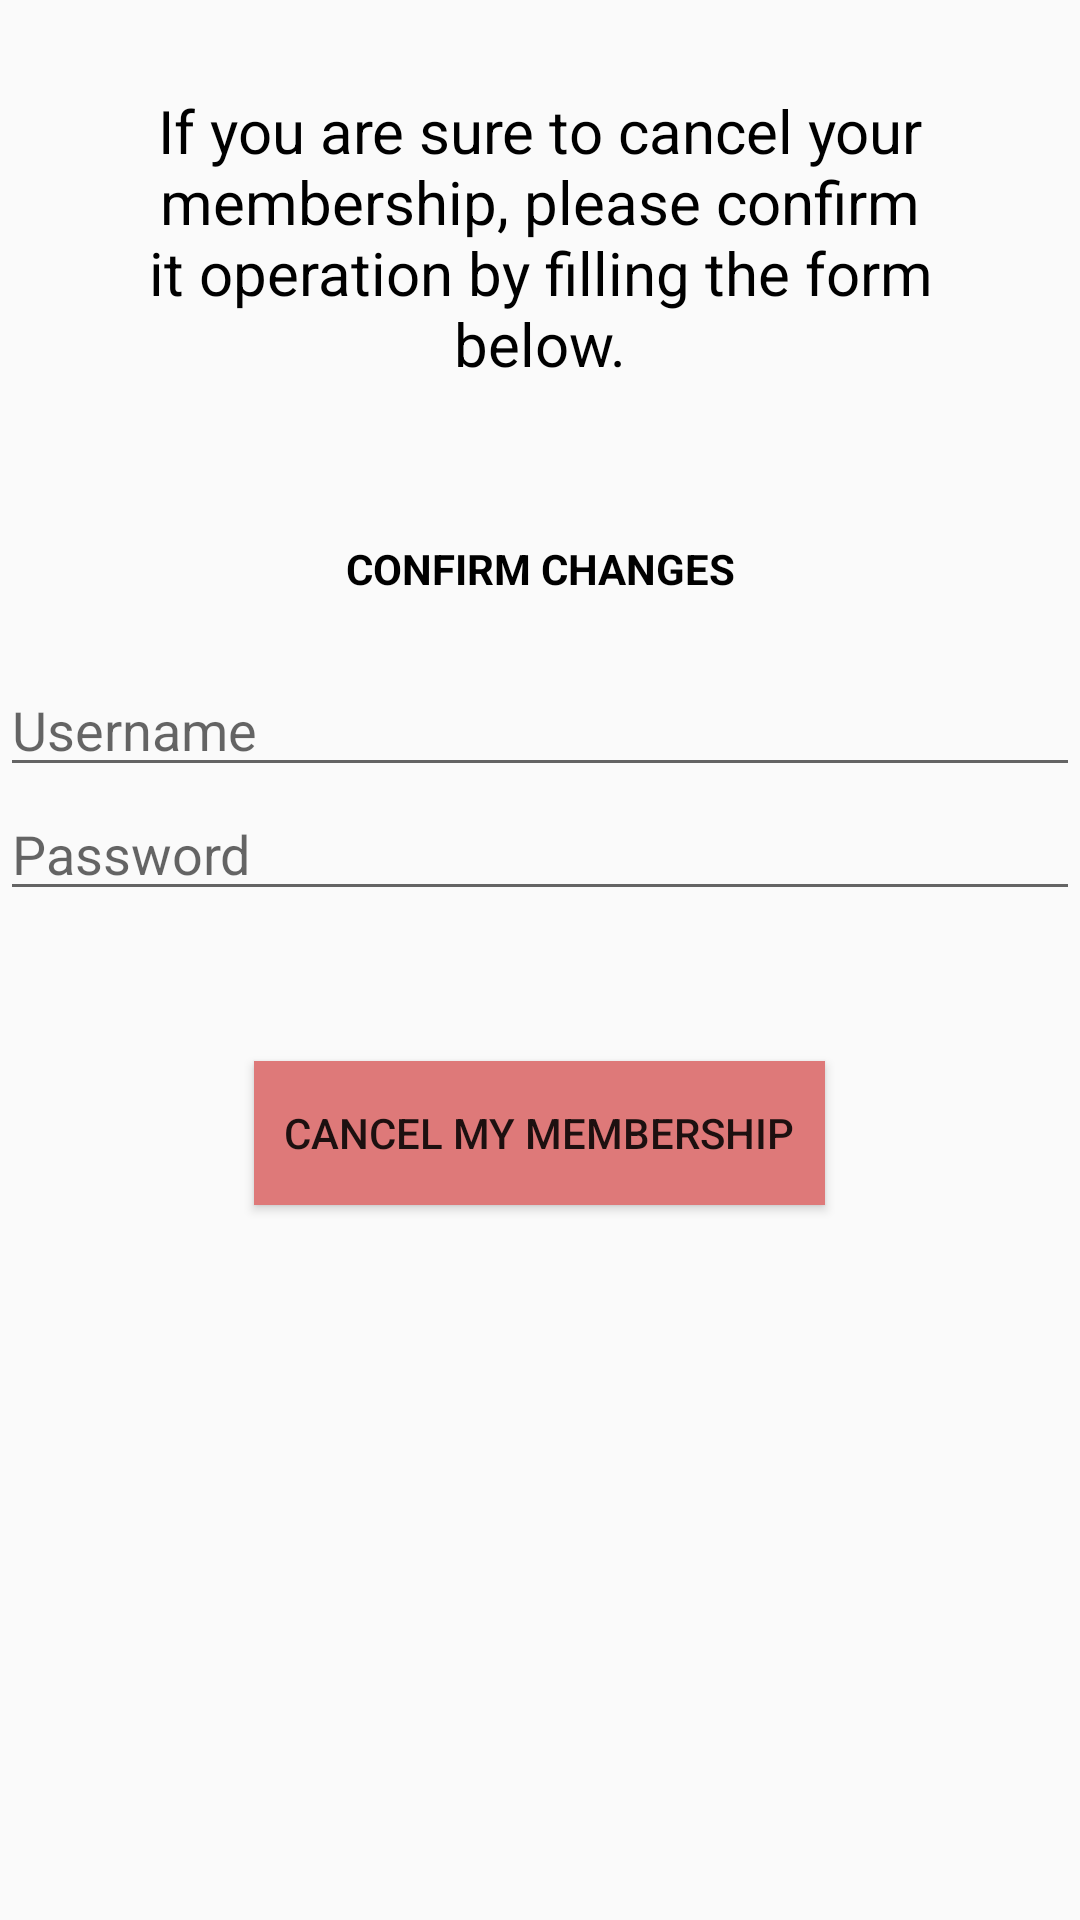

Write the Android layout XML for this screen, with the resource values it uses.
<!-- AndroidManifest.xml: application theme AppTheme -->
<!-- res/layout/activity_cancel_membership_screen.xml -->
<?xml version="1.0" encoding="utf-8"?>
<RelativeLayout xmlns:android="http://schemas.android.com/apk/res/android"
    xmlns:app="http://schemas.android.com/apk/res-auto"
    xmlns:tools="http://schemas.android.com/tools"
    android:layout_width="match_parent"
    android:layout_height="match_parent"
    tools:context="com.support.sport.sportsupport.ViewPackage.CancelMembershipScreen">
    <LinearLayout
        android:orientation="vertical"
        android:layout_width="match_parent"
        android:layout_height="match_parent">
        <TextView
            android:layout_margin="30dp"
            android:layout_width="match_parent"
            android:layout_height="wrap_content"
            android:text="If you are sure to cancel your membership, please confirm it operation by filling the form below."
            android:textSize="20dp"
            android:textColor="#000000"
            android:gravity="center"/>
        <TextView
            android:layout_margin="22dp"
            android:layout_width="match_parent"
            android:layout_height="wrap_content"
            android:text="CONFIRM CHANGES"
            android:textStyle="bold"
            android:textColor="#000000"
            android:gravity="center"/>

        <EditText
            android:id="@+id/editTextUpdate_oldusername"
            android:layout_width="match_parent"
            android:layout_height="wrap_content"
            android:hint="Username" />

        <EditText
            android:id="@+id/editTextUpdate_oldpassword"
            android:layout_width="match_parent"
            android:layout_height="wrap_content"
            android:hint="Password" />

        <Button
            android:id="@+id/buttonDelete"
            android:layout_gravity="center"
            android:layout_width="wrap_content"
            android:layout_height="wrap_content"
            android:padding="10dp"
            android:layout_marginTop="50dp"
            android:background="#de7979"
            android:text="Cancel My Membership" />
    </LinearLayout>
</RelativeLayout>
<!-- resources referenced by this layout -->
<resources>
  <style name="AppTheme" parent="Theme.AppCompat.Light.DarkActionBar">
          
          <item name="colorPrimary">@color/colorPrimary</item>
          <item name="colorPrimaryDark">@color/colorPrimaryDark</item>
          <item name="colorAccent">@color/colorAccent</item>
  
          <item name="windowActionBar">false</item>
          <item name="windowNoTitle">true</item>
  
      </style>
  <color name="colorPrimary">#3395ff</color>
  <color name="colorPrimaryDark">#2278d4</color>
  <color name="colorAccent">#f64c73</color>
</resources>
